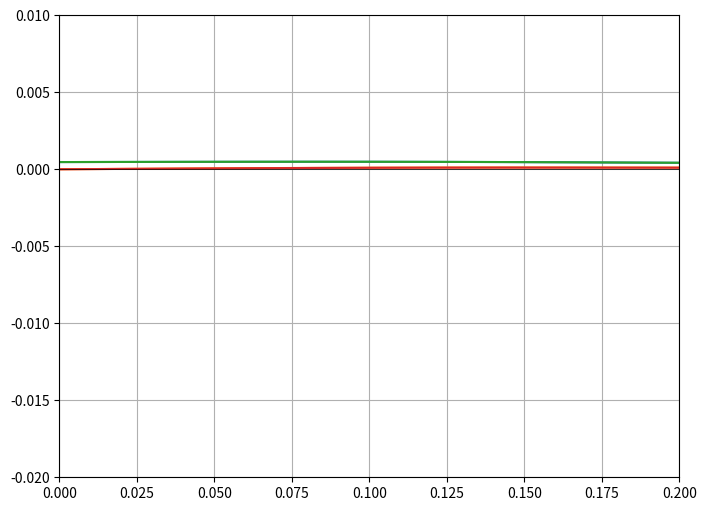

The matplotlib source for this figure:
import numpy as np
import matplotlib.pyplot as plt

k = 7
a, b = np.sin(k), np.cos(k)

l, r = -1, 1
collacation_points_amount = 7
phi_0 = np.poly1d([0])

p = np.poly1d(0)
q = np.poly1d([b, 0, 1])
f = np.poly1d([-1])

values = []

def beutify(text):
    max_len = 60
    star_len = (max_len - len(text) - 2) // 2
    name = star_len * '*' + ' ' + text + ' ' + star_len * '*'

    def wrapped(func):
        def wrapped_2():
            print(name)
            func()
            print(len(name) * '-')

        return wrapped_2

    return wrapped


def print_A_b_result(A, b):
    print('A:\n', A)
    print('b:\n', b)

    solution = np.linalg.solve(A, b)
    values.append(solution)
    print('Результат:\n', solution)


@beutify('Первоначальные данные')
def print_initial_info():
    global x, phis
    print ('Вариант:\n k =', k)
    x = np.linspace((l + r) / 2, r, collacation_points_amount + 1)[:-1]
    print('Точки коллокации:\n', x)

    phis = [get_phi(i) for i in range(1, collacation_points_amount + 1)]
    phis[0] = np.poly1d([-1, 0, 1])
    print('Базисные функции:')
    for i in range(len(phis)):
        print(phis[i])


def get_phi(n):
    if n == 0:
        return np.poly1d([0])
    else:
        coef = [0] * (n+3)
        coef[0] = -1
        coef[2] = 1
        return np.poly1d(coef)


def get_L_phis(f):
    return np.polyder(np.polyder(f)) + np.polyder(f) * p + f * q


@beutify('Метод коллокаций')
def collocation_method():
    def get_A(x):
        l = []
        for i in range(collacation_points_amount):
            l.append(get_L_phis(phis[i])(x))
        return l

    A = np.array([get_A(x[i]) for i in range(collacation_points_amount)])
    b = np.array([f(x[i]) - get_L_phis(phi_0)(x[i]) for i in range(collacation_points_amount)])

    print_A_b_result(A, b)


@beutify('Метод наименьших квадратов (непрерывный вариант)')
def min_squares_continuous():
    def get_scalar_product_int(f, g):
        func = np.polyint(f * g)
        return func(r) - func(l)

    def get_A(x):
        A = np.zeros((collacation_points_amount, collacation_points_amount))
        for i in range(collacation_points_amount):
            for j in range(collacation_points_amount):
                A[i][j] = get_scalar_product_int(get_L_phis(phis[i]), get_L_phis(phis[j]))
        return A

    def get_b(x):
        return [get_scalar_product_int(f - get_L_phis(phi_0), get_L_phis(phis[i]))
                for i in range(collacation_points_amount)]

    A = get_A(x)
    b = get_b(x)

    print_A_b_result(A, b)


@beutify('Метод наименьших квадратов (дискретный вариант)')
def min_squares_discrete():
    def get_scalar_product_int(f, g):
        return sum([f(x[i]) * g(x[i]) for i in range(collacation_points_amount)])

    def get_A(x):
        A = np.zeros((collacation_points_amount, collacation_points_amount))
        for i in range(collacation_points_amount):
            for j in range(collacation_points_amount):
                A[i][j] = get_scalar_product_int(get_L_phis(phis[i]), get_L_phis(phis[j]))
        return A

    def get_b(x):
        return [get_scalar_product_int(f - get_L_phis(phi_0), get_L_phis(phis[i]))
                for i in range(collacation_points_amount)]

    A = get_A(x)
    b = get_b(x)

    print_A_b_result(A, b)



@beutify('Метод Галеркина')
def galerkin_method():
    def get_scalar_product_int(f, g):
        func = np.polyint(f * g)
        return func(r) - func(l)

    def get_A(x):
        A = np.zeros((collacation_points_amount, collacation_points_amount))
        for i in range(collacation_points_amount):
            for j in range(collacation_points_amount):
                A[i][j] = get_scalar_product_int(get_L_phis(phis[i]), phis[j])
        return A

    def get_b(x):
        return [get_scalar_product_int(f - get_L_phis(phi_0), phis[i]) for i in range(collacation_points_amount)]

    A = get_A(x)
    b = get_b(x)

    print_A_b_result(A, b)


def plot():
    fig = plt.figure(figsize=(8, 6))
    for i in range(len(values)):
        l = np.linspace(0, 1)
        poly = np.polynomial.polynomial.Polynomial(values[i][::-1])
        plt.plot(l, poly(l))

    plt.ylim(-0.02, 0.01)
    plt.xlim(0, 0.2)

    plt.grid()
    plt.axvline(color="black", linewidth=0.5)
    plt.axhline(color='black', linewidth=0.5)
    plt.show()

if __name__ == '__main__':
    print_initial_info()
    print()
    collocation_method()
    print()
    min_squares_continuous()
    print()
    min_squares_discrete()
    print()
    galerkin_method()
    plot()